Photos from the image-classification dataset "data" in the GitHub repository dark-capricornus/Brain-tumor-detection-using-cnn. Its 2 classes are: no tumor, tumor.

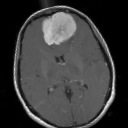
Label: tumor

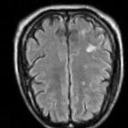
Label: no tumor

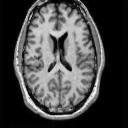
Label: no tumor

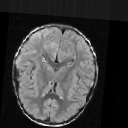
Label: no tumor

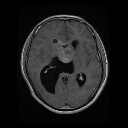
Label: tumor

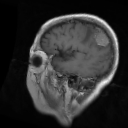
Label: tumor
